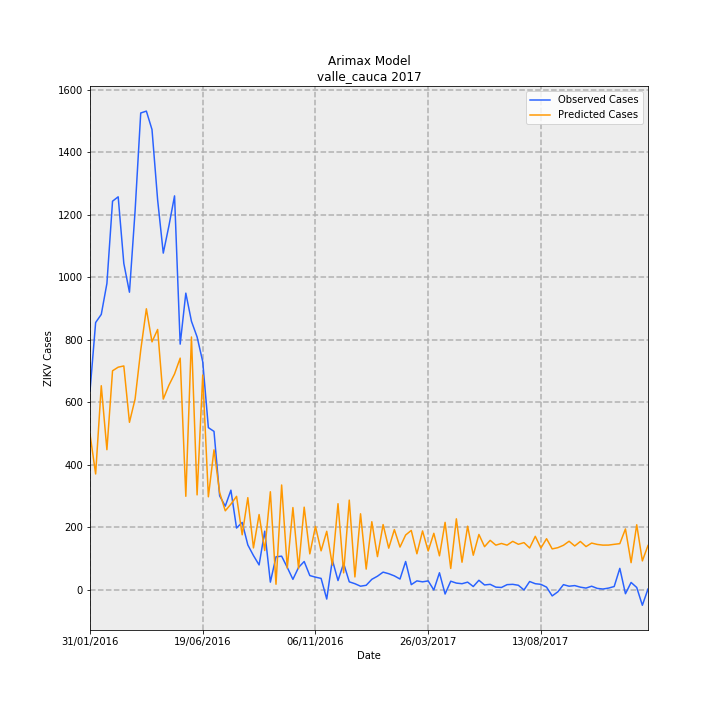

Source data for this figure (header and first rows):
Date, predictions_incidence, observed_incidence, Predicted Cases, Observed Cases, error
31/01/2016, 10.8, 13.79, 498.2, 636.0, 137.8
07/02/2016, 8.039, 18.53, 370.9, 855, 484.1
14/02/2016, 14.15, 19.1, 653, 881.0, 228
21/02/2016, 9.721, 21.24, 448.5, 980.0, 531.5
28/02/2016, 15.19, 26.94, 700.8, 1243, 542.2
06/03/2016, 15.44, 27.25, 712.3, 1257, 544.7
13/03/2016, 15.52, 22.63, 716.2, 1044, 327.8
20/03/2016, 11.62, 20.64, 536, 952.0, 416
27/03/2016, 13.23, 26.27, 610.5, 1212, 601.5
03/04/2016, 16.62, 33.06, 766.7, 1525, 758.3
10/04/2016, 19.49, 33.19, 899, 1531, 632
17/04/2016, 17.19, 31.91, 793.3, 1472, 678.7
24/04/2016, 18.05, 27.03, 832.8, 1247, 414.2
01/05/2016, 13.23, 23.35, 610.4, 1077, 466.6
08/05/2016, 14.19, 25.23, 654.6, 1164, 509.4
15/05/2016, 14.97, 27.31, 690.7, 1260, 569.3
22/05/2016, 16.07, 17.04, 741.2, 786.0, 44.78
29/05/2016, 6.492, 20.57, 299.5, 949.0, 649.5
05/06/2016, 17.53, 18.62, 808.8, 859, 50.16
12/06/2016, 6.59, 17.54, 304, 809.0, 505
19/06/2016, 14.89, 15.82, 687.1, 730.0, 42.86
26/06/2016, 6.457, 11.25, 297.9, 519.0, 221.1
03/07/2016, 9.712, 10.99, 448, 507, 58.96
10/07/2016, 6.751, 6.525, 311.4, 301.0, -10.44
17/07/2016, 5.484, 5.809, 253, 268.0, 15.02
24/07/2016, 5.948, 6.915, 274.4, 319.0, 44.58
31/07/2016, 6.488, 4.292, 299.3, 198.0, -101.3
07/08/2016, 3.824, 4.682, 176.4, 216.0, 39.58
14/08/2016, 6.397, 3.121, 295.1, 144.0, -151.1
21/08/2016, 2.915, 2.384, 134.5, 110.0, -24.47
28/08/2016, 5.227, 1.734, 241.2, 80.0, -161.2
04/09/2016, 2.731, 4.075, 126, 188.0, 61.99
11/09/2016, 6.806, 0.5419, 314, 25.0, -289
18/09/2016, 0.3972, 2.298, 18.32, 106.0, 87.68
25/09/2016, 7.275, 2.341, 335.6, 108.0, -227.6
02/10/2016, 1.518, 1.561, 70.01, 72.0, 1.987
09/10/2016, 5.71, 0.737, 263.4, 34.0, -229.4
16/10/2016, 1.484, 1.561, 68.48, 72.0, 3.516
23/10/2016, 5.738, 1.973, 264.7, 91.0, -173.7
30/10/2016, 2.502, 0.9971, 115.4, 46.0, -69.42
06/11/2016, 4.407, 0.8887, 203.3, 41.0, -162.3
13/11/2016, 2.711, 0.802, 125.1, 37.0, -88.05
20/11/2016, 4.066, -0.6286, 187.6, -29.0, -216.6
27/11/2016, 1.719, 2.081, 79.31, 96.0, 16.69
04/12/2016, 5.979, 0.6503, 275.8, 30.0, -245.8
11/12/2016, 1.185, 1.842, 54.68, 85.0, 30.32
18/12/2016, 6.228, 0.5636, 287.3, 26.0, -261.3
25/12/2016, 0.9026, 0.4335, 41.64, 20.0, -21.64
01/01/2017, 5.279, 0.2601, 243.5, 12.0, -231.5
08/01/2017, 1.446, 0.3251, 66.72, 15.0, -51.72
15/01/2017, 4.73, 0.737, 218.2, 34.0, -184.2
22/01/2017, 2.311, 0.9537, 106.6, 44.0, -62.6
29/01/2017, 4.531, 1.236, 209, 57.0, -152
05/02/2017, 2.898, 1.127, 133.7, 52.0, -81.69
12/02/2017, 4.182, 0.9754, 192.9, 45.0, -147.9
19/02/2017, 2.973, 0.7587, 137.1, 35.0, -102.1
26/02/2017, 3.809, 1.973, 175.7, 91.0, -84.73
05/03/2017, 4.127, 0.3685, 190.4, 17.0, -173.4
12/03/2017, 2.508, 0.6286, 115.7, 29.0, -86.7
19/03/2017, 4.091, 0.5636, 188.7, 26.0, -162.7
... 40 more rows
